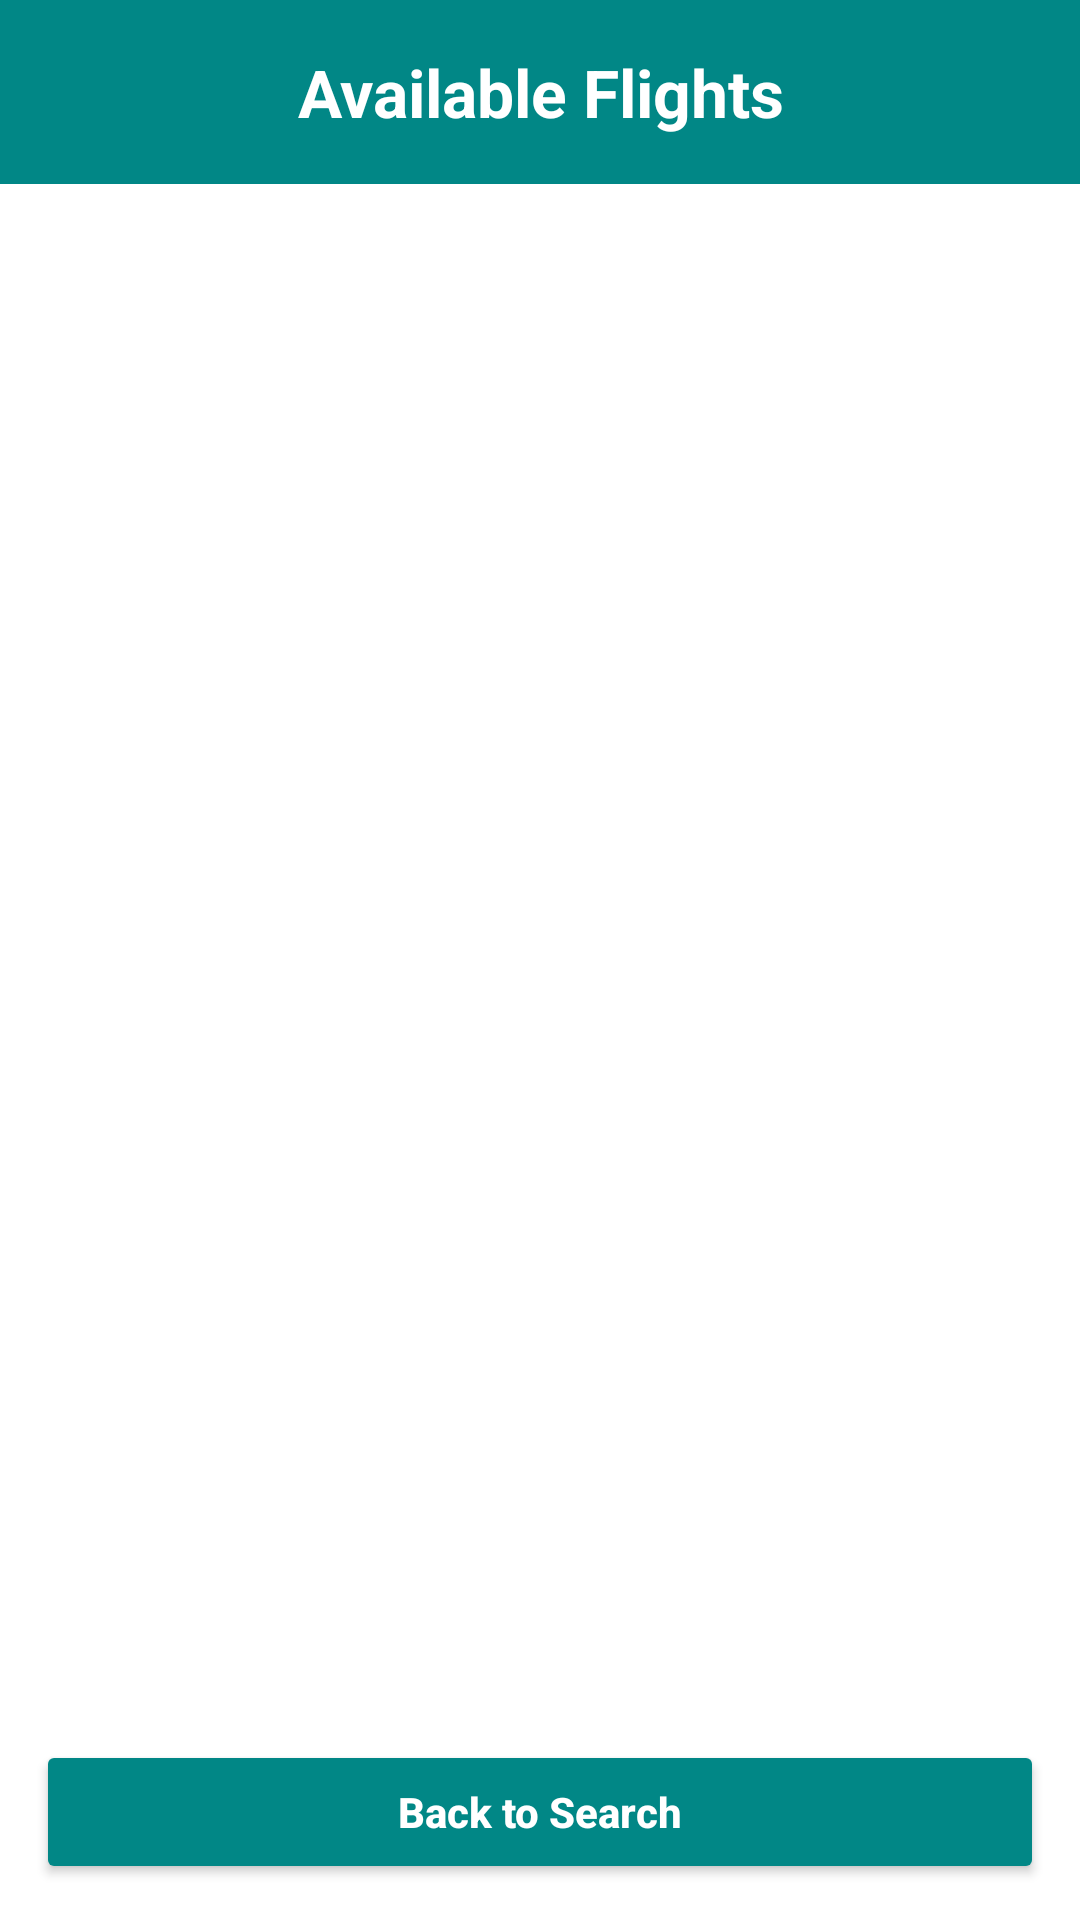

Android layout source for this screen:
<!-- AndroidManifest.xml: application theme Theme.AirLineBookingApp -->
<!-- res/layout/activity_flight_list.xml -->
<?xml version="1.0" encoding="utf-8"?>
<LinearLayout
    xmlns:android="http://schemas.android.com/apk/res/android"
    xmlns:tools="http://schemas.android.com/tools"
    android:orientation="vertical"
    android:layout_width="match_parent"
    android:layout_height="match_parent"
    android:background="@color/white"
    tools:context=".activities.FlightListActivity">

    
    <TextView
        android:id="@+id/tvFlightListTitle"
        android:layout_width="match_parent"
        android:layout_height="wrap_content"
        android:text="Available Flights"
        android:textSize="22sp"
        android:textStyle="bold"
        android:gravity="center"
        android:padding="16dp"
        android:background="@color/teal_700"
        android:textColor="@android:color/white" />

    
    <androidx.recyclerview.widget.RecyclerView
        android:id="@+id/recyclerViewFlights"
        android:layout_width="match_parent"
        android:layout_height="0dp"
        android:layout_weight="1"
        android:padding="8dp"
        android:clipToPadding="false"
        tools:listitem="@layout/item_flight" />

    
    <Button
        android:id="@+id/btnBackToSearch"
        android:layout_width="match_parent"
        android:layout_height="wrap_content"
        android:layout_margin="12dp"
        android:backgroundTint="@color/teal_700"
        android:text="Back to Search"
        android:textAllCaps="false"
        android:textColor="@android:color/white"
        android:textStyle="bold" />

</LinearLayout>
<!-- res/layout/item_flight.xml (included above) -->
<?xml version="1.0" encoding="utf-8"?>
<com.google.android.material.card.MaterialCardView xmlns:android="http://schemas.android.com/apk/res/android"
    xmlns:app="http://schemas.android.com/apk/res-auto"
    android:layout_width="match_parent"
    android:layout_height="wrap_content"
    android:layout_margin="8dp"
    app:cardCornerRadius="8dp"
    app:cardElevation="4dp">

    <androidx.constraintlayout.widget.ConstraintLayout
        android:layout_width="match_parent"
        android:layout_height="wrap_content"
        android:padding="16dp">

        <TextView
            android:id="@+id/tvFlightNumber"
            android:layout_width="wrap_content"
            android:layout_height="wrap_content"
            android:textSize="18sp"
            android:textStyle="bold"
            app:layout_constraintStart_toStartOf="parent"
            app:layout_constraintTop_toTopOf="parent" />

        <TextView
            android:id="@+id/tvDepartureTime"
            android:layout_width="wrap_content"
            android:layout_height="wrap_content"
            android:layout_marginTop="8dp"
            android:textSize="16sp"
            app:layout_constraintStart_toStartOf="parent"
            app:layout_constraintTop_toBottomOf="@id/tvFlightNumber" />

        <TextView
            android:id="@+id/tvArrivalTime"
            android:layout_width="wrap_content"
            android:layout_height="wrap_content"
            android:layout_marginTop="8dp"
            android:textSize="16sp"
            app:layout_constraintStart_toStartOf="parent"
            app:layout_constraintTop_toBottomOf="@id/tvDepartureTime" />

        <TextView
            android:id="@+id/tvPrice"
            android:layout_width="wrap_content"
            android:layout_height="wrap_content"
            android:textColor="@android:color/holo_green_dark"
            android:textSize="20sp"
            android:textStyle="bold"
            app:layout_constraintEnd_toEndOf="parent"
            app:layout_constraintTop_toTopOf="parent" />

        <com.google.android.material.button.MaterialButton
            android:id="@+id/btnBook"
            android:layout_width="wrap_content"
            android:layout_height="wrap_content"
            android:text="Book Now"
            app:layout_constraintBottom_toBottomOf="parent"
            app:layout_constraintEnd_toEndOf="parent"
            app:layout_constraintTop_toBottomOf="@id/tvPrice" />

    </androidx.constraintlayout.widget.ConstraintLayout>

</com.google.android.material.card.MaterialCardView>
<!-- resources referenced by this layout -->
<resources>
  <color name="teal_700">#018786</color>
  <color name="white">#FFFFFF</color>
  <style name="Theme.AirLineBookingApp" parent="Theme.MaterialComponents.DayNight.DarkActionBar">
          
          <item name="colorPrimary">@color/blue</item>
          <item name="colorPrimaryVariant">@color/blue</item>
          <item name="colorOnPrimary">@color/white</item>
          
          <item name="colorSecondary">@color/teal_700</item>
          <item name="colorSecondaryVariant">@color/teal_700</item>
          <item name="colorOnSecondary">@color/black</item>
          
          <item name="android:statusBarColor" tools:targetApi="l">?attr/colorPrimaryVariant</item>
          
      </style>
  <color name="blue">#1976D2</color>
  <color name="black">#000000</color>
</resources>
